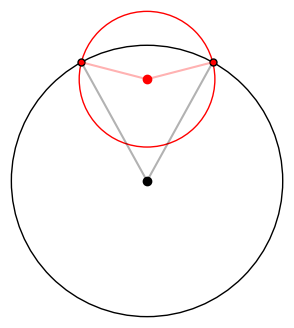
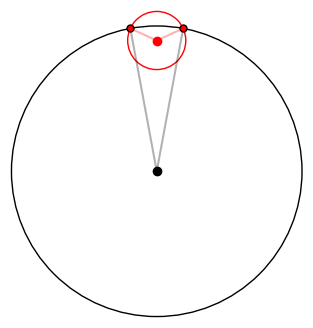
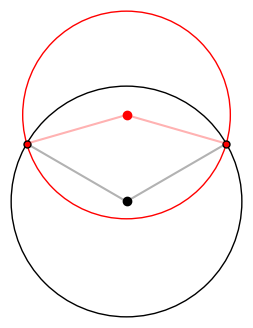
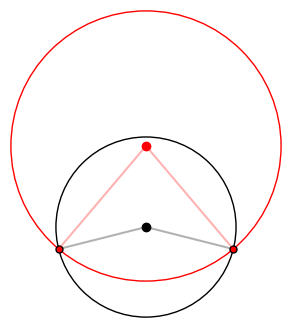
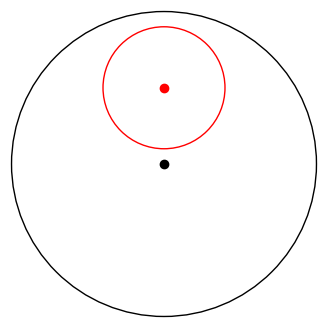

Here is the Python script that generated these plots, in order:
import numpy as np
import matplotlib.pyplot as pl
from matplotlib.patches import Circle
%matplotlib inline

def draw(b, r):
    # Set up the figure
    fig, ax = pl.subplots(1, figsize=(4, 4))
    ax.set_xlim(min(-1.01, -r - 0.01), max(1.01, r + 0.01));
    ax.set_ylim(-1.01, max(1.01, b + r + 0.01));
    ax.set_aspect(1);
    ax.axis('off');

    # Draw the two bodies
    occulted = Circle((0, 0), 1, fill=False, color='k')
    ax.add_artist(occulted)
    occultor = Circle((0, b), r, fill=False, color='r')
    ax.add_artist(occultor)
    ax.plot(0, 0, 'ko')
    ax.plot(0, b, 'ro')

    # Mark the points of intersection if they exist
    if np.abs(1 - r) < b and b < 1 + r:
        
        # Lambda
        lam = np.arcsin((1 - r * r + b * b) / (2 * b))
        x = np.cos(lam)
        y = np.sin(lam)
        pl.plot([0, x], [0, y], 'k-', alpha=0.3)
        pl.plot(x, y, 'ko', ms=5)
        pl.plot(-x, y, 'ko', ms=5)
        pl.plot([0, -x], [0, y], 'k-', alpha = 0.3)

        # Phi
        phi = np.arcsin((1 - r * r - b * b) / (2 * b * r))
        x = r * np.cos(phi)
        y = b + r * np.sin(phi)
        pl.plot([0, x], [b, y], 'r-', alpha=0.3)
        pl.plot(x, y, 'ro', ms=3)
        pl.plot(-x, y, 'ro', ms=3)
        pl.plot([0, -x], [b, y], 'r-', alpha = 0.3)

draw(0.75, 0.5)

draw(0.9, 0.2)

draw(0.75, 0.9)

draw(0.9, 1.5)

draw(0.5, 0.4)